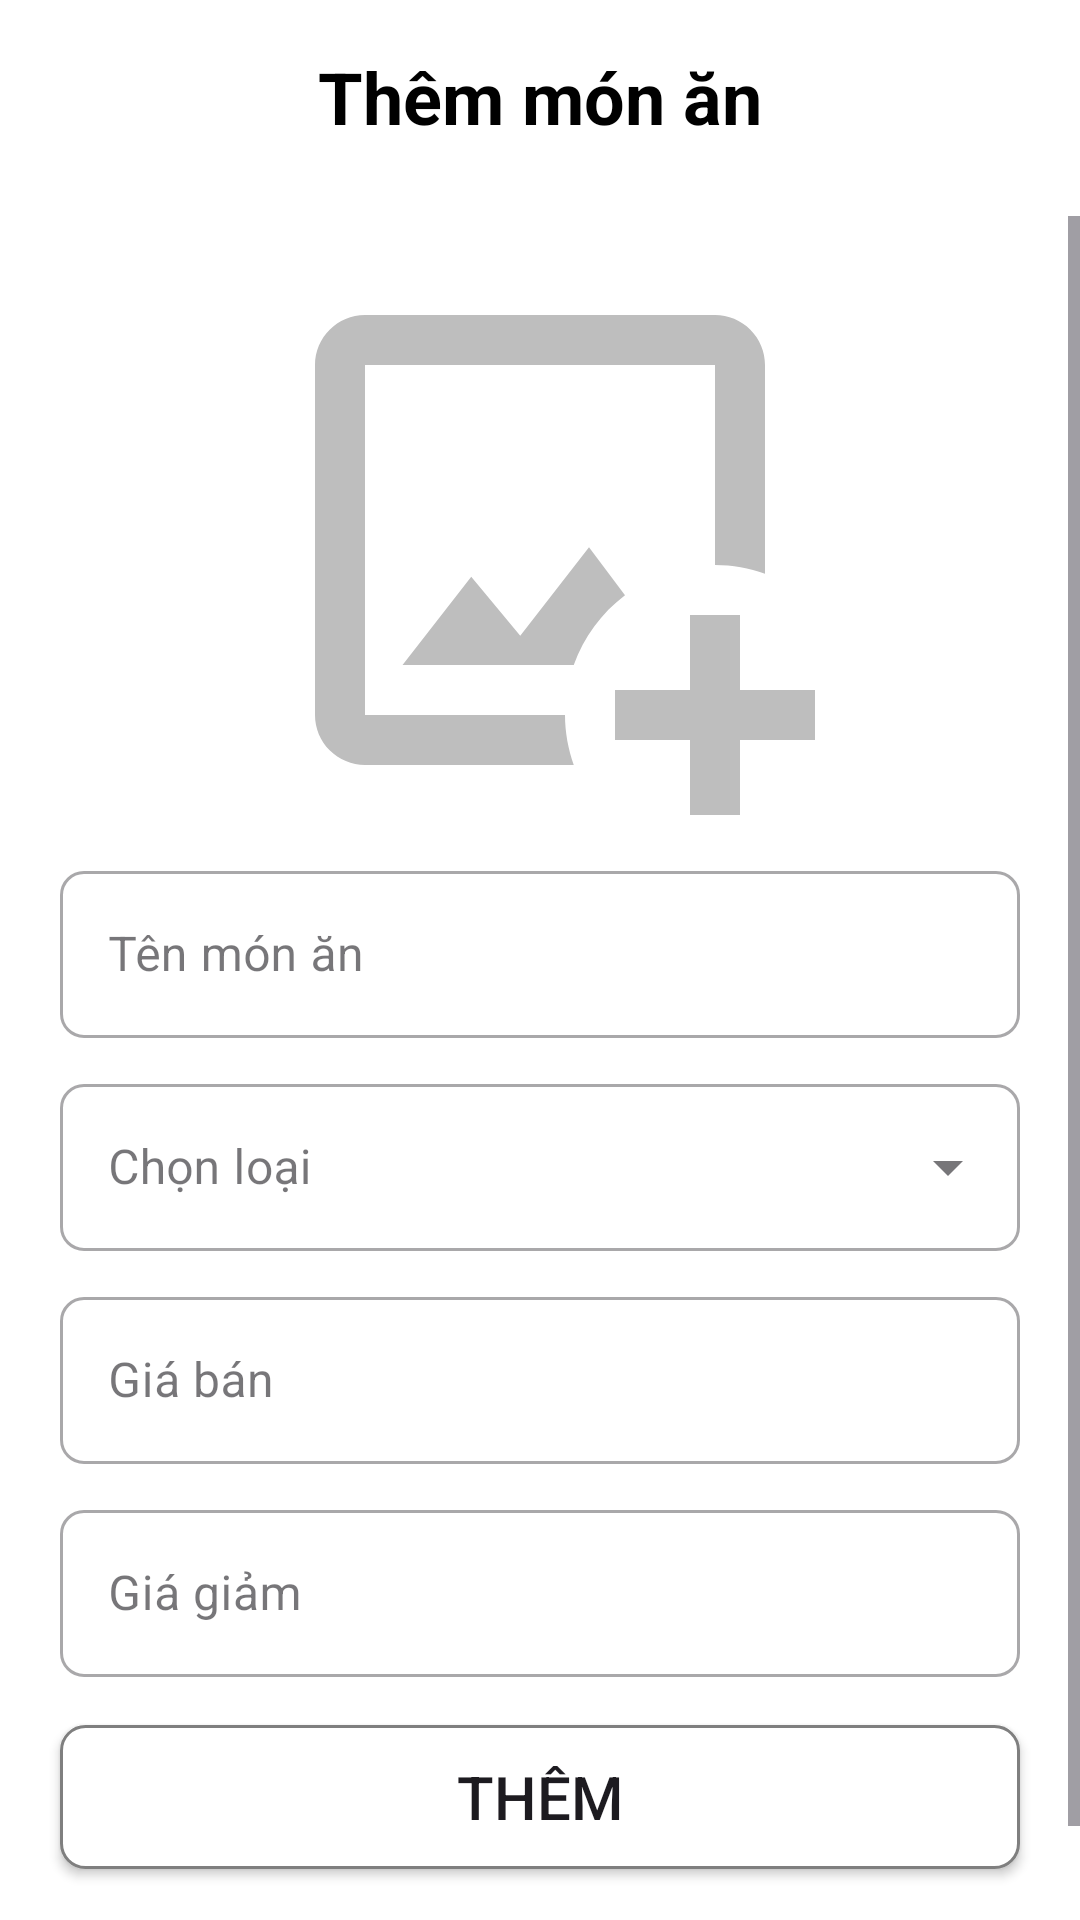

Layout XML and referenced resources for this Android screen:
<!-- AndroidManifest.xml: application theme Theme.Foody_App -->
<!-- res/layout/activity_them_mon_an.xml -->
<?xml version="1.0" encoding="utf-8"?>
<androidx.constraintlayout.widget.ConstraintLayout xmlns:android="http://schemas.android.com/apk/res/android"
    xmlns:app="http://schemas.android.com/apk/res-auto"
    xmlns:tools="http://schemas.android.com/tools"
    android:layout_width="match_parent"
    android:layout_height="match_parent"
    android:background="@color/white"
    tools:context=".activities.ThemMonAnActivity">

    <androidx.appcompat.widget.Toolbar
        android:id="@+id/toolbar"
        android:layout_width="match_parent"
        android:layout_height="wrap_content"
        app:layout_constraintEnd_toEndOf="parent"
        app:layout_constraintStart_toStartOf="parent"
        app:layout_constraintTop_toTopOf="parent"
        app:navigationIcon="@drawable/iconback" />

    <TextView
        android:id="@+id/textView"
        android:layout_width="wrap_content"
        android:layout_height="wrap_content"
        android:text="Thêm món ăn"
        android:textColor="@color/black"
        android:textSize="24dp"
        android:textStyle="bold"
        app:layout_constraintBottom_toBottomOf="@+id/toolbar"
        app:layout_constraintEnd_toEndOf="parent"
        app:layout_constraintStart_toStartOf="parent"
        app:layout_constraintTop_toTopOf="@+id/toolbar" />

    <ScrollView
        android:layout_width="match_parent"
        android:layout_height="0dp"
        android:layout_marginTop="8dp"
        app:layout_constraintBottom_toBottomOf="parent"
        app:layout_constraintEnd_toEndOf="parent"
        app:layout_constraintStart_toStartOf="parent"
        app:layout_constraintTop_toBottomOf="@+id/toolbar">

        <androidx.constraintlayout.widget.ConstraintLayout
            android:layout_width="match_parent"
            android:layout_height="wrap_content">


            <ImageView
                android:id="@+id/imgFood"
                android:layout_width="match_parent"
                android:layout_height="200dp"
                android:layout_marginTop="8dp"
                android:clickable="true"
                android:onClick="openGallery"
                android:src="@drawable/img_food"
                app:layout_constraintEnd_toEndOf="parent"
                app:layout_constraintStart_toStartOf="parent"
                app:layout_constraintTop_toTopOf="parent" />

            <com.google.android.material.textfield.TextInputLayout
                android:id="@+id/inputName"
                style="@style/Widget.MaterialComponents.TextInputLayout.OutlinedBox"
                android:layout_width="match_parent"
                android:layout_height="wrap_content"
                android:layout_marginStart="20dp"
                android:layout_marginTop="5dp"
                android:layout_marginEnd="20dp"
                android:hint="Tên món ăn"
                app:boxBackgroundMode="outline"
                app:boxCornerRadiusBottomEnd="8dp"
                app:boxCornerRadiusBottomStart="8dp"
                app:boxCornerRadiusTopEnd="8dp"
                app:boxCornerRadiusTopStart="8dp"
                app:layout_constraintEnd_toEndOf="parent"
                app:layout_constraintStart_toStartOf="parent"
                app:layout_constraintTop_toBottomOf="@+id/imgFood">

                <com.google.android.material.textfield.TextInputEditText
                    android:id="@+id/edtNameFood"
                    android:layout_width="match_parent"
                    android:layout_height="wrap_content" />

            </com.google.android.material.textfield.TextInputLayout>

            <com.google.android.material.textfield.TextInputLayout
                android:id="@+id/inputType"
                style="@style/Widget.MaterialComponents.TextInputLayout.OutlinedBox.ExposedDropdownMenu"
                android:layout_width="match_parent"
                android:layout_height="wrap_content"
                android:layout_marginStart="20dp"
                android:layout_marginTop="10dp"
                android:layout_marginEnd="20dp"
                android:hint="Chọn loại"
                app:boxCornerRadiusBottomEnd="8dp"
                app:boxCornerRadiusBottomStart="8dp"
                app:boxCornerRadiusTopEnd="8dp"
                app:boxCornerRadiusTopStart="8dp"
                app:layout_constraintEnd_toEndOf="parent"
                app:layout_constraintStart_toStartOf="parent"
                app:layout_constraintTop_toBottomOf="@+id/inputName">

                <AutoCompleteTextView
                    android:id="@+id/auto_complete_txt"
                    android:layout_width="match_parent"
                    android:layout_height="wrap_content"
                    android:inputType="none"
                    />

            </com.google.android.material.textfield.TextInputLayout>

            <com.google.android.material.textfield.TextInputLayout
                android:id="@+id/inputPrice"
                style="@style/Widget.MaterialComponents.TextInputLayout.OutlinedBox"
                android:layout_width="match_parent"
                android:layout_height="wrap_content"
                android:layout_marginStart="20dp"
                android:layout_marginTop="10dp"
                android:layout_marginEnd="20dp"
                android:hint="Giá bán"
                app:boxBackgroundMode="outline"
                app:boxCornerRadiusBottomEnd="8dp"
                app:boxCornerRadiusBottomStart="8dp"
                app:boxCornerRadiusTopEnd="8dp"
                app:boxCornerRadiusTopStart="8dp"
                app:layout_constraintEnd_toEndOf="parent"
                app:layout_constraintStart_toStartOf="parent"
                app:layout_constraintTop_toBottomOf="@+id/inputType">

                <com.google.android.material.textfield.TextInputEditText
                    android:id="@+id/edtPrice"
                    android:layout_width="match_parent"
                    android:layout_height="wrap_content" />

            </com.google.android.material.textfield.TextInputLayout>

            <com.google.android.material.textfield.TextInputLayout
                android:id="@+id/inputReducedPrice"
                style="@style/Widget.MaterialComponents.TextInputLayout.OutlinedBox"
                android:layout_width="match_parent"
                android:layout_height="wrap_content"
                android:layout_marginStart="20dp"
                android:layout_marginTop="10dp"
                android:layout_marginEnd="20dp"
                android:hint="Giá giảm"
                app:boxBackgroundMode="outline"
                app:boxCornerRadiusBottomEnd="8dp"
                app:boxCornerRadiusBottomStart="8dp"
                app:boxCornerRadiusTopEnd="8dp"
                app:boxCornerRadiusTopStart="8dp"
                app:layout_constraintEnd_toEndOf="parent"
                app:layout_constraintStart_toStartOf="parent"
                app:layout_constraintTop_toBottomOf="@+id/inputPrice">

                <com.google.android.material.textfield.TextInputEditText
                    android:id="@+id/edtReducedPrice"
                    android:layout_width="match_parent"
                    android:layout_height="wrap_content" />

            </com.google.android.material.textfield.TextInputLayout>

            <Button
                android:id="@+id/btnAddFood"
                android:layout_width="match_parent"
                android:layout_height="wrap_content"
                android:layout_marginStart="20dp"
                android:layout_marginTop="16dp"
                android:layout_marginEnd="20dp"
                android:layout_marginBottom="50dp"
                android:background="@drawable/custom_button"
                android:text="Thêm"
                android:textSize="20sp"
                app:layout_constraintBottom_toBottomOf="parent"
                app:layout_constraintEnd_toEndOf="parent"
                app:layout_constraintStart_toStartOf="parent"
                app:layout_constraintTop_toBottomOf="@+id/inputReducedPrice" />


        </androidx.constraintlayout.widget.ConstraintLayout>
    </ScrollView>
</androidx.constraintlayout.widget.ConstraintLayout>
<!-- resources referenced by this layout -->
<resources>
  <color name="black">#FF000000</color>
  <color name="white">#FFFFFFFF</color>
  <!-- drawable custom_button (drawable) -->
  <?xml version="1.0" encoding="utf-8"?>
  <shape xmlns:android="http://schemas.android.com/apk/res/android"
      android:padding="10dp"
      android:shape="rectangle" >
  
      <solid android:color="@color/white" />
  
      <stroke
          android:width="1dp"
          android:color="#7F7F7F"
          />
  
      <corners
          android:radius="8dp"
          />
  
  </shape>
  <!-- drawable img_food (drawable) -->
  <vector xmlns:android="http://schemas.android.com/apk/res/android"
      android:width="150dp"
      android:height="150dp"
      android:viewportWidth="150"
      android:viewportHeight="150">
    <path
        android:pathData="M81.25,118.75C81.25,123.13 82.06,127.31 83.44,131.25H31.25C27.93,131.25 24.76,129.93 22.41,127.59C20.07,125.25 18.75,122.07 18.75,118.75V31.25C18.75,24.38 24.38,18.75 31.25,18.75H118.75C122.07,18.75 125.25,20.07 127.59,22.41C129.93,24.76 131.25,27.93 131.25,31.25V83.44C127.31,82.06 123.13,81.25 118.75,81.25V31.25H31.25V118.75H81.25ZM87.25,76.81L70.06,98.94L57.81,84.19L40.63,106.25H83.44C85.94,99.25 90.44,93.19 96.25,88.81L87.25,76.81ZM125,112.5V93.75H112.5V112.5H93.75V125H112.5V143.75H125V125H143.75V112.5H125Z"
        android:fillColor="#BEBEBE"/>
  </vector>
  <style name="Theme.Foody_App" parent="Base.Theme.Foody_App" />
  <style name="Base.Theme.Foody_App" parent="Theme.Material3.DayNight.NoActionBar">
          
          
          
          <item name="colorPrimary">@color/pink</item>
  
          
          <item name="colorPrimaryDark">@color/pink</item>
  
          
          <item name="colorAccent">@color/pink</item>
  
          <item name="textInputStyle">@style/CustomInputLayout</item>
      </style>
  <color name="pink">#FF9899</color>
  <style name="CustomInputLayout" parent="Widget.MaterialComponents.TextInputLayout.OutlinedBox">
          
          <item name="boxCornerRadiusTopStart">8dp</item>
          <item name="boxCornerRadiusTopEnd">8dp</item>
          <item name="boxCornerRadiusBottomStart">8dp</item>
          <item name="boxCornerRadiusBottomEnd">8dp</item>
      </style>
</resources>
